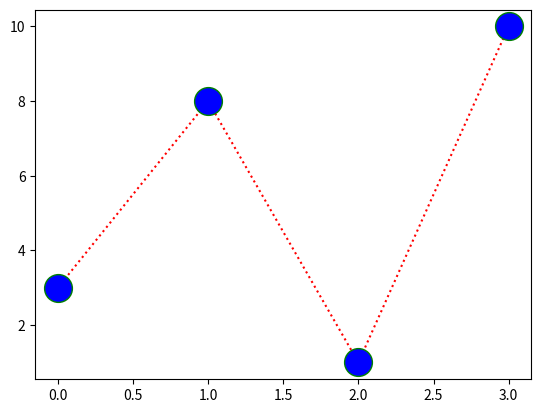

Here is the Python script that generated this plot:
# String format in marker
# shor form "fmt"

import matplotlib.pyplot as plt
import numpy as np

ypoint = np.array([3, 8, 1, 10])

# "o": bold point ":": dotted line, "r": red color line
# "ms" or markersize: set the size of the markers
# "mec" or markeredgecolor: set the color of the edge of the markers
# "mfc" or markerfacecolor: set the color inside the edge of the markers

plt.plot(ypoint, "o:r", ms=20, mec="g", mfc="b")
plt.show()
